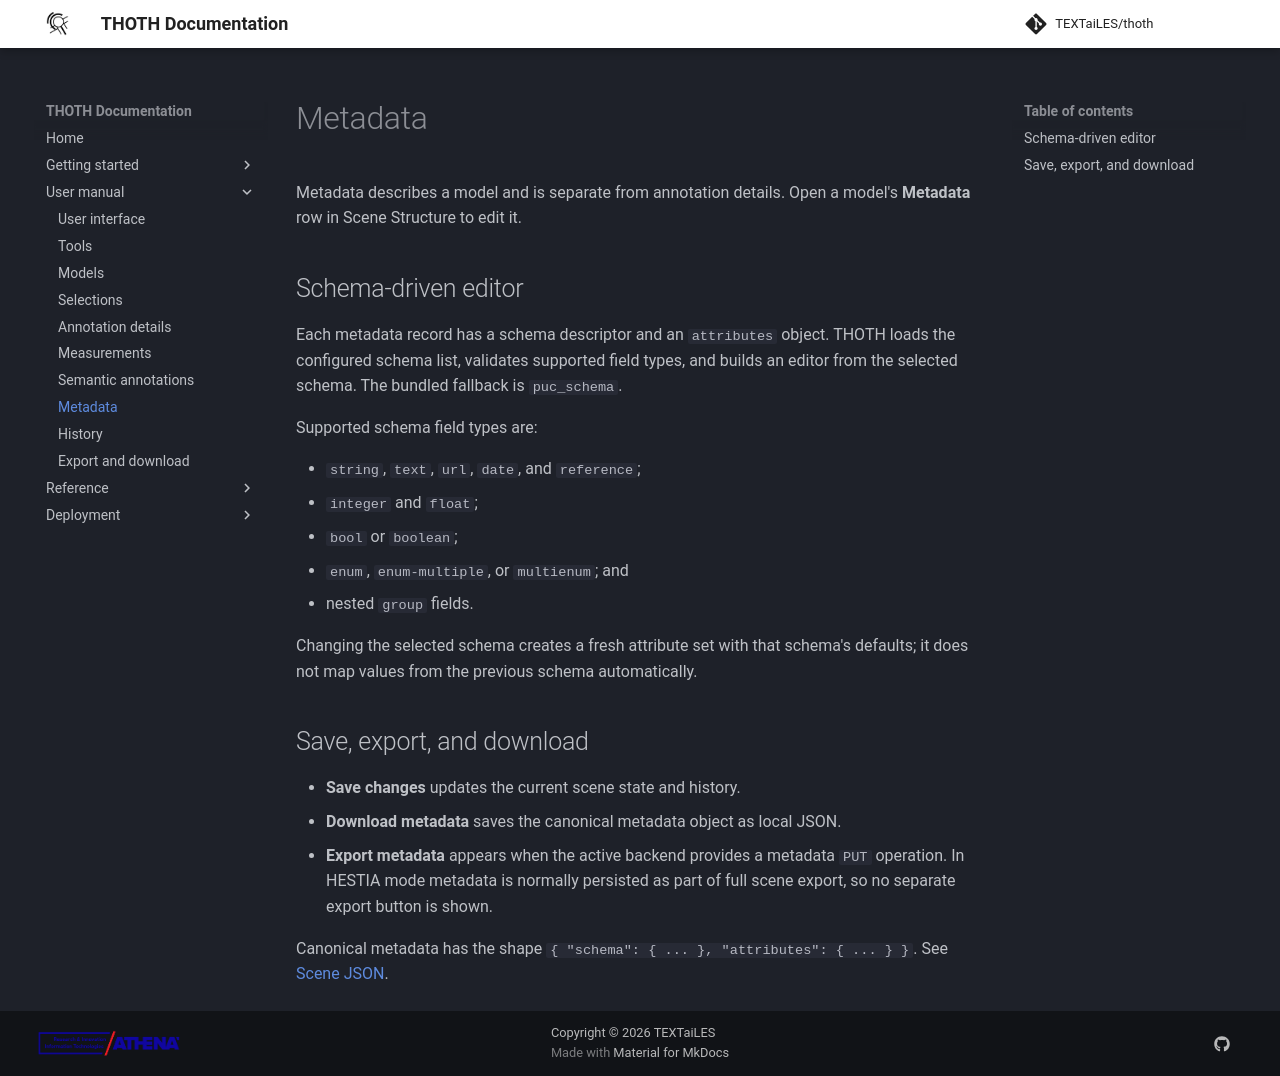

repository: TEXTaiLES/thoth-documentation · page: manual/metadata/index.html · generator: mkdocs

# Metadata

Metadata describes a model and is separate from annotation details. Open a model's **Metadata** row in Scene Structure to edit it.

## Schema-driven editor

Each metadata record has a schema descriptor and an `attributes` object. THOTH loads the configured schema list, validates supported field types, and builds an editor from the selected schema. The bundled fallback is `puc_schema`.

Supported schema field types are:

- `string`, `text`, `url`, `date`, and `reference`;
- `integer` and `float`;
- `bool` or `boolean`;
- `enum`, `enum-multiple`, or `multienum`; and
- nested `group` fields.

Changing the selected schema creates a fresh attribute set with that schema's defaults; it does not map values from the previous schema automatically.

## Save, export, and download

- **Save changes** updates the current scene state and history.
- **Download metadata** saves the canonical metadata object as local JSON.
- **Export metadata** appears when the active backend provides a metadata `PUT` operation. In HESTIA mode metadata is normally persisted as part of full scene export, so no separate export button is shown.

Canonical metadata has the shape `{ "schema": { ... }, "attributes": { ... } }`. See [Scene JSON](../scene/scene_structure.md#metadata).
